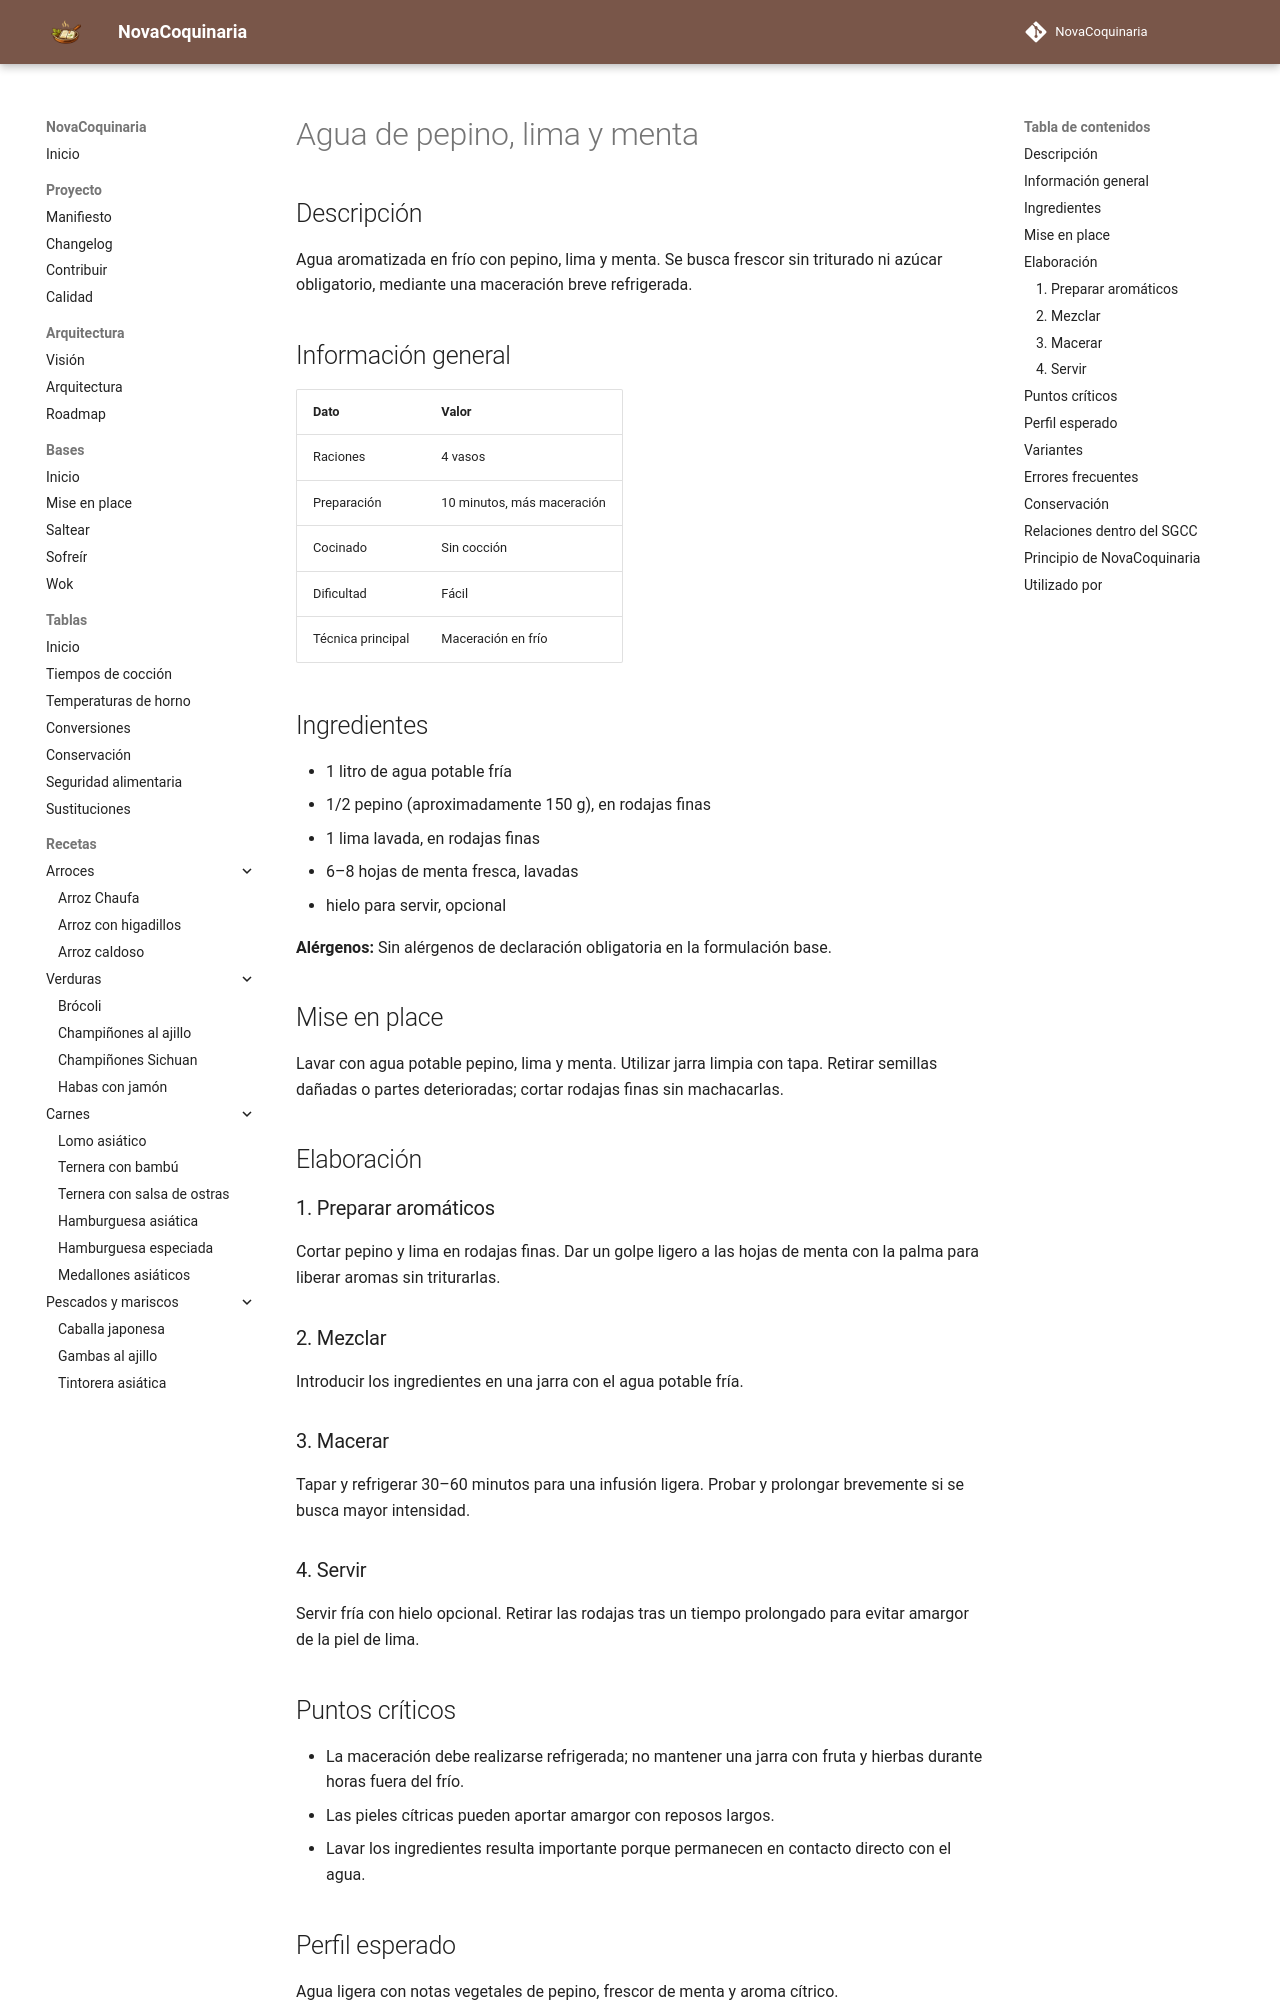

repository: fran-eliot/NovaCoquinaria · page: 09_Bebidas/agua_de_pepino_lima_y_menta.html · generator: mkdocs

---
id: REC-0151
tipo: receta
titulo: Agua de pepino, lima y menta
categoria: Bebidas
estado: borrador
version: 1.0.0
ultima_revision: 2026-11-14
etiquetas:
  - bebida
  - pepino
  - lima
  - menta
---

# Agua de pepino, lima y menta

## Descripción

Agua aromatizada en frío con pepino, lima y menta. Se busca frescor sin triturado ni azúcar obligatorio, mediante una maceración breve refrigerada.

## Información general

| Dato | Valor |
|---|---|
| Raciones | 4 vasos |
| Preparación | 10 minutos, más maceración |
| Cocinado | Sin cocción |
| Dificultad | Fácil |
| Técnica principal | Maceración en frío |

## Ingredientes

- 1 litro de agua potable fría
- 1/2 pepino (aproximadamente 150 g), en rodajas finas
- 1 lima lavada, en rodajas finas
- 6–8 hojas de menta fresca, lavadas
- hielo para servir, opcional

**Alérgenos:** Sin alérgenos de declaración obligatoria en la formulación base.

## Mise en place

Lavar con agua potable pepino, lima y menta. Utilizar jarra limpia con tapa. Retirar semillas dañadas o partes deterioradas; cortar rodajas finas sin machacarlas.

## Elaboración

### 1. Preparar aromáticos

Cortar pepino y lima en rodajas finas. Dar un golpe ligero a las hojas de menta con la palma para liberar aromas sin triturarlas.

### 2. Mezclar

Introducir los ingredientes en una jarra con el agua potable fría.

### 3. Macerar

Tapar y refrigerar 30–60 minutos para una infusión ligera. Probar y prolongar brevemente si se busca mayor intensidad.

### 4. Servir

Servir fría con hielo opcional. Retirar las rodajas tras un tiempo prolongado para evitar amargor de la piel de lima.

## Puntos críticos

- La maceración debe realizarse refrigerada; no mantener una jarra con fruta y hierbas durante horas fuera del frío.
- Las pieles cítricas pueden aportar amargor con reposos largos.
- Lavar los ingredientes resulta importante porque permanecen en contacto directo con el agua.

## Perfil esperado

Agua ligera con notas vegetales de pepino, frescor de menta y aroma cítrico.
